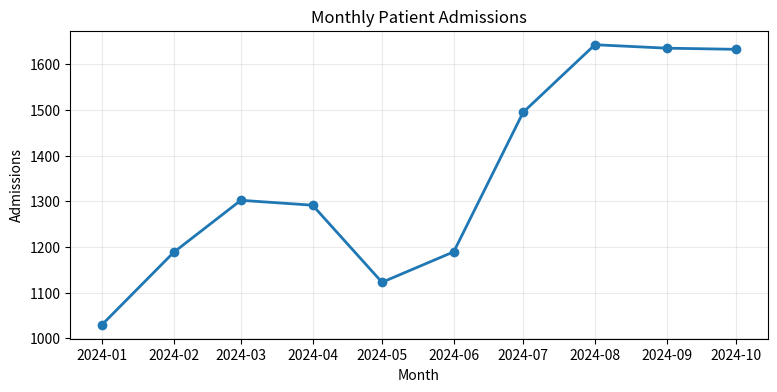
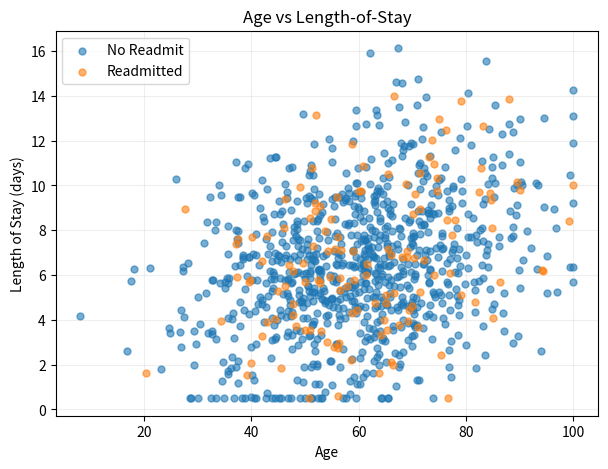
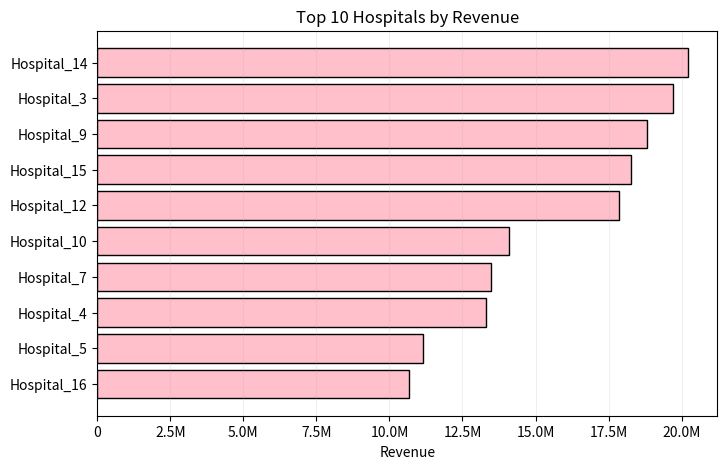
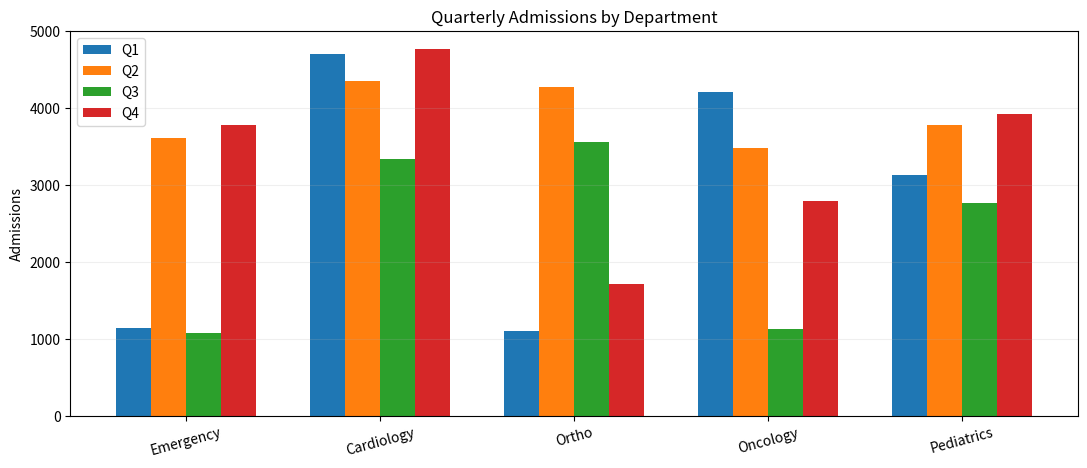
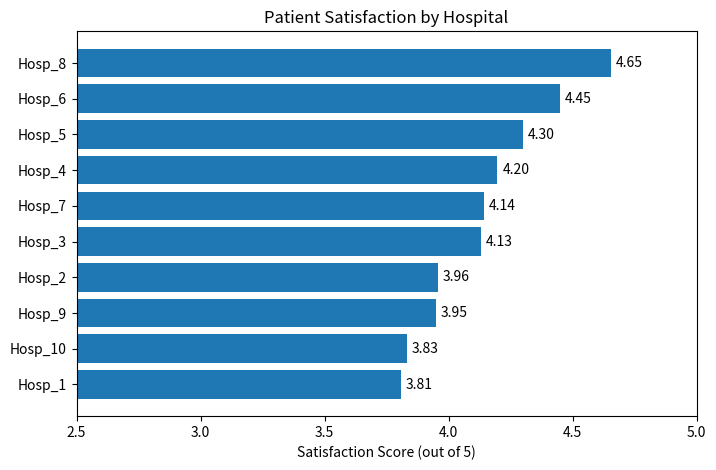
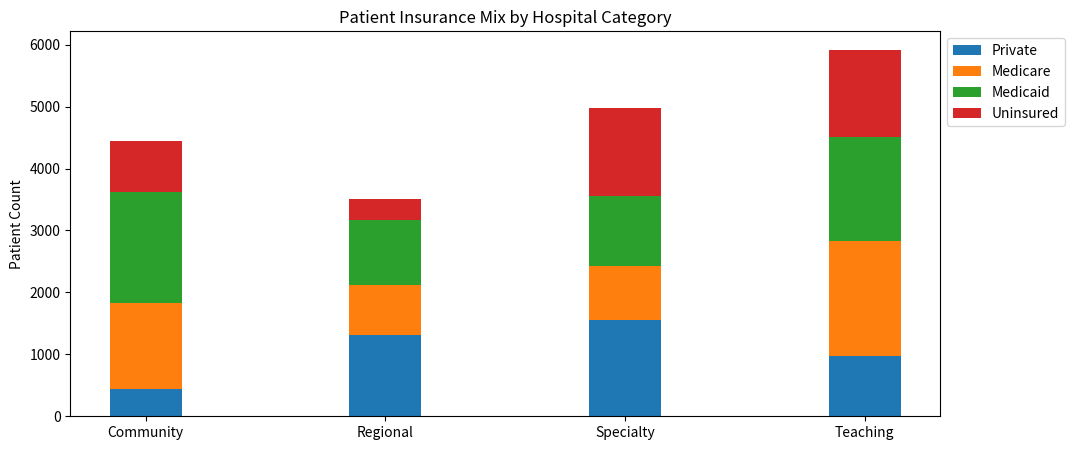
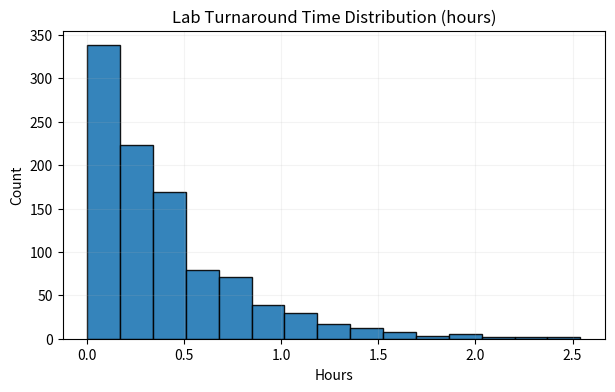

Reproduce these figures in Python, in order.
"""
Healthcare Analytics: 25 Matplotlib Plots
Each plot has its own HA-based dataset and displays immediately with plt.show()
Includes comments on how to interpret the plot and its usefulness
"""

import numpy as np
import pandas as pd
import matplotlib.pyplot as plt
from mpl_toolkits.mplot3d import Axes3D
from matplotlib.ticker import FuncFormatter
from scipy.stats import alpha

np.random.seed(42)

# ---------------- Helper ----------------
def currency(x, pos):
    if x >= 1e6: return f'{x/1e6:.1f}M'
    if x >= 1e3: return f'{x/1e3:.0f}k'
    return f'{x:.0f}'

# ====================== 1) Line Plot: Monthly Admissions ======================
months = pd.date_range('2024-01-01', periods=10, freq='MS')
trend = np.linspace(1000, 1600, len(months))
seasonal = 150 * np.sin(np.linspace(0, 3 * np.pi, len(months)))
noise = np.random.normal(0, 60, len(months))
admissions = trend + seasonal + noise
df1 = pd.DataFrame({'month': months, 'admissions': admissions})

plt.figure(figsize=(9,4))
plt.plot(df1['month'], df1['admissions'], marker='o', linewidth=2)
plt.title('Monthly Patient Admissions')
plt.xlabel('Month')
plt.ylabel('Admissions')
plt.grid(alpha=0.25)
plt.show()

# Interpretation & Use:
# - Shows trends over time with seasonal fluctuations
# - Useful to forecast staffing needs, resource allocation, and detect unusual spikes/dips

# ====================== 2) Scatter: Age vs Length-of-Stay ======================
n = 1000
ages = np.clip(np.random.normal(60,16,n),0,100)
los = np.clip(2 + 0.07*ages + np.random.normal(0,3,n),0.5,60)
readmit = np.random.binomial(1, p=0.08 + 0.001*ages, size=n)
df2 = pd.DataFrame({'age': ages, 'los': los, 'readmit': readmit})

plt.figure(figsize=(7,5))
for k, grp in df2.groupby('readmit'):
    plt.scatter(grp['age'], grp['los'], alpha=0.6, s=25, label=('No Readmit' if k==0 else 'Readmitted'))
plt.xlabel('Age')
plt.ylabel('Length of Stay (days)')
plt.title('Age vs Length-of-Stay')
plt.legend()
plt.grid(alpha=0.2)
plt.show()

# Interpretation & Use:
# - Scatter shows correlation between age and length-of-stay
# - Color indicates readmission risk
# - Useful for risk stratification, discharge planning, and identifying high-risk patients

# ====================== 3) Bar Plot: Top 10 Hospital Revenue ======================
hospitals = [f'Hospital_{i}' for i in range(1,25)]
revenue = np.random.gamma(5,2,len(hospitals))*1e6
df3 = pd.DataFrame({'hospital': hospitals, 'revenue': revenue})
top10 = df3.nlargest(10,'revenue').sort_values('revenue')

plt.figure(figsize=(8,5))
plt.barh(top10['hospital'], top10['revenue'],edgecolor='black',color='pink')
plt.title('Top 10 Hospitals by Revenue')
plt.xlabel('Revenue')
plt.gca().xaxis.set_major_formatter(FuncFormatter(currency))
plt.grid(axis='x', alpha=0.2)
plt.show()

# Interpretation & Use:
# - Horizontal bars show which hospitals generate most revenue
# - Helps management prioritize investments or analyze top-performing facilities

# ====================== 4) Grouped Bar: Department Admissions per Quarter ======================
departments = ['Emergency','Cardiology','Ortho','Oncology','Pediatrics']
quarters = ['Q1','Q2','Q3','Q4']
data = {q: np.random.randint(800,5000,len(departments)) for q in quarters}
df4 = pd.DataFrame(data, index=departments)

x = np.arange(len(departments))
width = 0.18
plt.figure(figsize=(13,5))
for i,q in enumerate(quarters):
    plt.bar(x + i*width, df4[q], width=width, label=q)
plt.xticks(x + width*1.5, departments, rotation=15)
plt.ylabel('Admissions')
plt.title('Quarterly Admissions by Department')
plt.legend()
plt.grid(axis='y', alpha=0.2)
plt.show()

# Interpretation & Use:
# - Each department has 4 bars showing quarterly admissions
# - Useful for seasonal workload planning and comparing departmental performance

# ====================== 5) Horizontal Bar: Patient Satisfaction ======================
hospitals5 = [f'Hosp_{i}' for i in range(1,11)]
satisfaction = np.clip(np.random.normal(3.9,0.4,len(hospitals5)),2.5,5)
df5 = pd.DataFrame({'hospital': hospitals5, 'satisfaction': satisfaction}).sort_values('satisfaction')

plt.figure(figsize=(8,5))
plt.barh(df5['hospital'], df5['satisfaction'])
plt.xlabel('Satisfaction Score (out of 5)')
plt.title('Patient Satisfaction by Hospital')
plt.xlim(2.5,5.0)
for i,v in enumerate(df5['satisfaction']):
    plt.text(v+0.02,i,f'{v:.2f}', va='center')
plt.show()

# Interpretation & Use:
# - Horizontal bars rank hospitals by patient satisfaction
# - Useful for quality improvement, identifying hospitals needing attention, or benchmarking

# ====================== 6) Stacked Bar: Insurance Mix by Hospital Category ======================
categories = ['Community','Regional','Specialty','Teaching']
ins_types = ['Private','Medicare','Medicaid','Uninsured']
data6 = {ins: np.random.randint(200,2000,len(categories)) for ins in ins_types}
df6 = pd.DataFrame(data6,index=categories)

bottom = np.zeros(len(df6))
plt.figure(figsize=(12,5))
for ins in ins_types:
    plt.bar(df6.index, df6[ins], bottom=bottom, label=ins,width=0.3)
    bottom += df6[ins].values
plt.title('Patient Insurance Mix by Hospital Category')
plt.ylabel('Patient Count')
plt.subplots_adjust(right=0.85)
plt.legend(loc='upper left', bbox_to_anchor=(1,1))
plt.show()

# Interpretation & Use:
# - Stacked bars show proportion of insurance types per hospital category
# - Useful to analyze payer mix and financial planning

# ====================== 7) Histogram: Lab Turnaround Time ======================
tat_minutes = np.clip(np.random.exponential(scale=25, size=1000),0.1,240)
df7 = pd.DataFrame({'tat_hours': tat_minutes/60})

plt.figure(figsize=(7,4))
plt.hist(df7['tat_hours'], bins=15, alpha=0.9,edgecolor='black')
plt.title('Lab Turnaround Time Distribution (hours)')
plt.xlabel('Hours')
plt.ylabel('Count')
plt.grid(alpha=0.15)
plt.show()

# # Interpretation & Use:
# # - Histogram shows distribution of lab TAT
# # - Useful to monitor efficiency and identify outliers
#
# # ====================== 8) Boxplot: Cost per Patient ======================
# departments8 = ['ER','Cardio','Ortho','Onco','Peds','Neurology']
# data8 = []
# for d in departments8:
#     base = {'ER':3000,'Cardio':12000,'Ortho':8000,'Onco':15000,'Peds':2500,'Neurology':11000}[d]
#     samples = np.random.lognormal(np.log(base),0.7,200)
#     data8.append(samples)
#
# plt.figure(figsize=(8,5))
# plt.boxplot(data8, labels=departments8, patch_artist=True)
# plt.title('Cost per Patient by Department')
# plt.ylabel('Cost (USD)')
# plt.gca().yaxis.set_major_formatter(FuncFormatter(currency))
# plt.show()
#
# # Interpretation & Use:
# # - Boxplots show median, quartiles, and outliers of patient cost per department
# # - Useful for budget planning and cost control
#
# # ====================== 9) Violin: Waiting Times by Triage ======================
# levels9 = ['Critical','Urgent','Semi-urgent','Non-urgent']
# data9 = []
# for lvl in levels9:
#     center = {'Critical':10,'Urgent':30,'Semi-urgent':60,'Non-urgent':120}[lvl]
#     data9.append(np.abs(np.random.normal(center, center*0.4, 500)))
#
# plt.figure(figsize=(8,5))
# plt.violinplot(data9, showmeans=True)
# plt.xticks([1,2,3,4], levels9)
# plt.ylabel('Waiting Time (min)')
# plt.title('Patient Waiting Time by Triage Level')
# plt.show()
#
# # Interpretation & Use:
# # - Violin plots show distribution and density of waiting times
# # - Useful to identify bottlenecks and improve patient flow
#
# # ====================== 10) Pie: Bed Occupancy by Department ======================
# labels10 = ['Medical','Surgical','ICU','Pediatrics','Maternity']
# values10 = np.random.randint(50,500,len(labels10)).astype(float)
# values10 /= values10.sum()
#
# plt.figure(figsize=(6,6))
# plt.pie(values10, labels=labels10, autopct='%1.1f%%', startangle=140,explode=[0,0.1,0,0,0],shadow=True)
# plt.axis('equal')
# plt.title('Bed Occupancy Share by Department')
# plt.show()
#
# # Interpretation & Use:
# # - Pie shows percentage of beds occupied per department
# # - Useful for capacity planning and resource allocation
#
# # ====================== 11) Stackplot: Patient Volume by Type ======================
# months11 = pd.date_range('2024-01-01', periods=18, freq='MS')
# types11 = ['Outpatient','Inpatient','ER']
# base11 = np.vstack([np.linspace(1200,1600,len(months11)),
#                     np.linspace(400,600,len(months11)),
#                     np.linspace(300,500,len(months11))])
# noise11 = np.random.normal(0,80, base11.shape)
# data11 = np.clip(base11 + noise11,0,None)
#
# plt.figure(figsize=(9,4))
# plt.stackplot(months11, data11, labels=types11,alpha=0.5)
# plt.legend(loc='upper left')
# plt.title('Patient Volume by Type')
# plt.ylabel('Patients')
# plt.show()
#
# # Interpretation & Use:
# # - Stackplot shows volume trend per patient type
# # - Useful for department load planning and trend analysis
#
# # ====================== 12) Step Plot: Cumulative Daily Admissions ======================
# days12 = np.arange(1,31)
# daily12 = np.random.poisson(80,len(days12))
# cumulative12 = np.cumsum(daily12)
#
# plt.figure(figsize=(8,4))
# plt.step(days12, cumulative12, where='pre', linewidth=2)
# plt.title('Cumulative Daily Admissions')
# plt.xlabel('Day')
# plt.ylabel('Cumulative Admissions')
# plt.grid(alpha=0.2)
# plt.show()
#
# # Interpretation & Use:
# # - Step plot shows cumulative admissions over days
# # - Useful to track progress and detect surges
#
# # ====================== 13) Stem Plot: Surgeries per Weekday ======================
# weekdays13 = ['Mon','Tue','Wed','Thu','Fri','Sat','Sun']
# surgeries13 = np.random.randint(20,120,7)
#
# plt.figure(figsize=(7,4))
# plt.stem(weekdays13, surgeries13)
# plt.title('Surgeries per Weekday')
# plt.ylabel('Count')
# plt.grid(alpha=0.15)
# plt.show()
#
# # Interpretation & Use:
# # - Stem plot shows surgery counts by weekday
# # - Useful for weekly resource planning
#
# # ====================== 14) Hexbin: Patient Count vs Avg LOS ======================
# n14 = 2000
# patients14 = np.random.gamma(2,300,n14)
# los14 = np.random.normal(5+0.0008*patients14,1.8,n14)
#
# plt.figure(figsize=(7,5))
# plt.hexbin(patients14, los14, gridsize=40, cmap='Accent', mincnt=1,alpha=0.5)
# plt.xlabel('Patients')
# plt.ylabel('Avg LOS')
# plt.title('Hexbin: Patient Count vs Avg LOS')
# plt.colorbar(label='Counts')
# plt.show()
#
# # Interpretation & Use:
# # - Hexbin shows density of patient count vs LOS
# # - Useful to identify clusters and outlier hospitals
#
# # ====================== 15) Heatmap: KPI Correlation ======================
# kpis15 = ['ReadmitRate','Mortality','AvgLOS','Satisfaction','RevenuePerPatient','CostPerPatient']
# mat15 = np.random.normal(0,0.1,(6,6))
# corr15 = (mat15 + mat15.T)/2
# np.fill_diagonal(corr15,1)
#
# plt.figure(figsize=(10,8))
# plt.imshow(corr15,vmin=-1,vmax=1)
# plt.xticks(np.arange(6),kpis15, rotation=30, ha='right')
# plt.yticks(np.arange(6),kpis15)
# for i in range(6):
#     for j in range(6):
#         plt.text(j,i,f"{corr15[i,j]:.2f}",ha='center',va='center',fontsize=8)
# plt.title('Simulated KPI Correlation')
# plt.colorbar()
# plt.show()
#
# # Interpretation & Use:
# # - Heatmap shows correlation between KPIs
# # - Useful to identify related metrics and focus areas
#
# # ====================== 16) 3D Scatter: Age vs LOS vs Cost ======================
# n16 = 300
# age16 = np.clip(np.random.normal(60,15,n16),0,100)
# los16 = np.clip(np.random.normal(7,3,n16),1,30)
# cost16 = np.clip(los16*1000 + np.random.normal(0,2000,n16),500,50000)
# df16 = pd.DataFrame({'age':age16,'los':los16,'cost':cost16})
#
# fig = plt.figure(figsize=(8,6))
# ax = fig.add_subplot(111,projection='3d')
# sc=ax.scatter(df16['age'], df16['los'], df16['cost'], c=df16['cost'], cmap='viridis', s=40)
# ax.set_xlabel('Age')
# ax.set_ylabel('LOS (days)')
# ax.set_zlabel('Cost')
# ax.set_title('3D Scatter: Age vs LOS vs Cost')
# cbar = plt.colorbar(sc, pad=0.1)   # pad moves it slightly outside the plot
# cbar.set_label('Cost ($)')
# plt.show()
#
# # Interpretation & Use:
# # - 3D scatter shows relation between age, LOS, and cost
# # - Useful to find cost drivers and high-risk patients

from mpl_toolkits.mplot3d import Axes3D
from matplotlib import cm

np.random.seed(42)

# 17. Errorbar Plot: Revenue per Hospital with Std Dev
# n17 = 10
# revenue17 = np.random.randint(1000,5000,n17)
# hospitals17 = [f'Hospital_{i}' for i in range(1,n17+1)]
# std17 = np.random.randint(100, 500, n17)
# plt.figure(figsize=(8,5))
# plt.errorbar(hospitals17[:10], revenue17[:10], yerr=std17, fmt='o', color='teal', capsize=5)
# plt.xticks(rotation=45)
# plt.ylabel('Revenue ($)')
# plt.title('17: Revenue per Hospital with Std Dev')
# plt.show()
# Dot = hospital revenue, error bar = variability
# # HA Use: Identifies inconsistent revenue or anomalies
#
# # 18. Fill Between Plot: LOS Range per Month
# months18 = np.arange(1,13)
# low18 = np.clip(np.random.normal(5,1,12),1,10)
# high18 = np.clip(low18 + np.random.normal(3,1,12), low18+1,15)
# plt.figure(figsize=(8,5))
# plt.plot(months18, low18, label='Min LOS')
# plt.plot(months18, high18, label='Max LOS')
# plt.fill_between(months18, low18, high18, color='lightblue', alpha=0.4)
# plt.xlabel('Month')
# plt.ylabel('LOS (days)')
# plt.title('18: LOS Range Over Months')
# plt.legend()
# plt.show()
# # Filled area shows range of LOS
# # HA Use: Identifies months with unusually long stays → potential bottlenecks
#
# # 19.Mirrored Bar plot Style:Patients by Age and Gender

# age_groups = ['0-20','21-40','41-60','61-80','81+']
# male = np.random.randint(20,80,5)
# female = np.random.randint(20,80,5)
#
# y = np.arange(len(age_groups))
#
# plt.figure(figsize=(8,5))
# plt.barh(y, male, color='skyblue', label='Male')
# plt.barh(y, -female, color='pink', label='Female')  # negative for pyramid style
# xticks= plt.xticks()[0]  # get current ticks
# plt.xticks(xticks, [abs(int(x)) for x in xticks])  # convert to positive
# plt.yticks(y, age_groups)
# plt.xlabel('Number of Patients')
# plt.title('Patient Distribution by Age and Gender (Population Pyramid)')
# plt.legend()
# plt.grid(axis='x',linestyle='--',alpha=0.5)
#
# plt.show()

# # Interpretation:
# # - Left = female, Right = male
# # - Width = patient count per age group
# # HA Use:
# # - Visualize demographic distribution
# # - Identify age/gender trends for targeted care
#
# 20. Polar Plot: Avg Satisfaction per Month
# satisfaction20 = np.random.randint(1,6,12)
# angles20 = np.linspace(0, 2*np.pi, 12, endpoint=False)
# plt.figure(figsize=(6,6))
# plt.polar(angles20, satisfaction20, marker='o', color='purple')
# plt.title('20: Average Patient Satisfaction per Month')
# plt.show()
# Radial distance = satisfaction score
# HA Use: Reveals seasonal trends or dips in patient satisfaction
#
# 21. Contour Plot: Cost vs Age vs LOS
# x21 = np.linspace(0,100,30)
# y21 = np.linspace(1,30,30)
# x21, y21 = np.meshgrid(x21,y21)
# z21 = np.sin(x21/10)*np.cos(y21/5)*5000 + 10000
# plt.figure(figsize=(8,5))
# cp21 = plt.contourf(x21, y21, z21, cmap='viridis',levels=10)
# plt.colorbar(cp21, label='Cost ($)')
# plt.xlabel('Age')
# plt.ylabel('LOS (days)')
# plt.title('21: Contour: Cost by Age and LOS')
# plt.show()
# # Color = cost for each Age-LOS combination
# # HA Use: Identifies cost patterns across patients
#
# # 22. Quiver Plot

# np.random.seed(42)
#
# # Simulated HA data: 10 hospitals
# hospitals = [f'Hospital_{i}' for i in range(1,11)]
# revenue = np.random.randint(1000, 5000, 10)   # Revenue in $
# patients = np.random.randint(50, 200, 10)     # Number of patients
#
# # Simulate change vectors (delta revenue, delta patients)
# delta_revenue = np.random.randint(-500, 500, 10)  # change in revenue
# delta_patients = np.random.randint(-20, 20, 10)   # change in patients
# magnitude = np.sqrt(delta_revenue**2 + delta_patients**2)
#
# plt.figure(figsize=(8,6))
# plt.quiver(revenue, patients, delta_revenue, delta_patients, magnitude,
#            angles='xy', scale_units='xy', scale=1, cmap='viridis')
# plt.colorbar(label='Magnitude of Change')
# plt.xlabel('Revenue ($)')
# plt.ylabel('Number of Patients')
# plt.title('Patient Count vs Revenue Change Vector Field')
#
# # Optional: label each hospital
# for i, hosp in enumerate(hospitals):
#     plt.text(revenue[i]+4, patients[i]+4, hosp, fontsize=8,fontweight='bold')
#
# plt.xlim(revenue.min()-600, revenue.max()+600)
# plt.ylim(patients.min()-30, patients.max()+30)
# plt.grid(True,linestyle='--', alpha=0.5)
# plt.show()
#
# # 23. 3D Surface Plot: Cost vs Patients vs LOS
# x23 = np.linspace(50,500,30)
# y23 = np.linspace(1,30,30)
# x23, y23 = np.meshgrid(x23,y23)
# z23 = np.sin(x23/50)*np.cos(y23/5)*5000 + 15000
# fig23 = plt.figure(figsize=(8,6))
# ax23 = fig23.add_subplot(111, projection='3d')
# surf23 = ax23.plot_surface(x23, y23, z23, cmap=cm.viridis, edgecolor='none')
# ax23.set_xlabel('Patients')
# ax23.set_ylabel('LOS (days)')
# ax23.set_zlabel('Cost ($)')
# ax23.set_title('23: 3D Surface: Patients vs LOS vs Cost')
# cbar23 = plt.colorbar(surf23, pad=0.1)
# cbar23.set_label('Cost ($)')
# plt.show()
# # 3D surface shows how cost varies with patients and LOS
# # HA Use: Highlights regions of high cost & variable interactions
#
# # 24. Horizontal Stacked Bar: Beds Allocation per Hospital
# bed_types24 = np.random.randint(1,50,(10,3))  # ICU, General, Emergency
# plt.figure(figsize=(8,5))
# plt.barh(np.arange(10), bed_types24[:,0], color='red', label='ICU',alpha=0.5)
# plt.barh(np.arange(10), bed_types24[:,1], left=bed_types24[:,0], color='orange', label='General',alpha=0.5)
# plt.barh(np.arange(10), bed_types24[:,2], left=bed_types24[:,0]+bed_types24[:,1], color='green', label='Emergency',alpha=0.5)
# plt.yticks(np.arange(10), [f'Hospital_{i}' for i in range(1,11)])
# plt.xlabel('Number of Beds')
# plt.title('24: Beds Allocation per Hospital')
# plt.legend()
# plt.show()
# # Each bar = total beds; stacked segments = bed type
# # HA Use: Helps visualize bed allocation across hospitals

# # 25. Radial Bar Plot: Avg Monthly Patient Volume

# np.random.seed(42)
#
# months = np.arange(1,13)
# avg_patients = np.random.randint(50,150,12)
#
# theta = 2 * np.pi * (months-1)/12  # angles for 12 months
# radii = avg_patients
# width = 2*np.pi/12 * 0.8  # bar width
#
# plt.figure(figsize=(6,6))
# ax = plt.subplot(111, polar=True)
# bars = ax.bar(theta, radii, width=width, color='teal', alpha=0.7)
#
# ax.set_xticks(theta)
# ax.set_xticklabels([f'M{m}' for m in months])
# ax.set_yticklabels([])
# ax.set_title('Average Monthly Patient Volume (Radial Bar)')
#
# plt.show()
# Interpretation:
# - Bar length = patient volume
# - Angle = month
# HA Use:
# - Quickly see seasonal peaks in patient visits
# - Helps plan staffing and resource allocation

